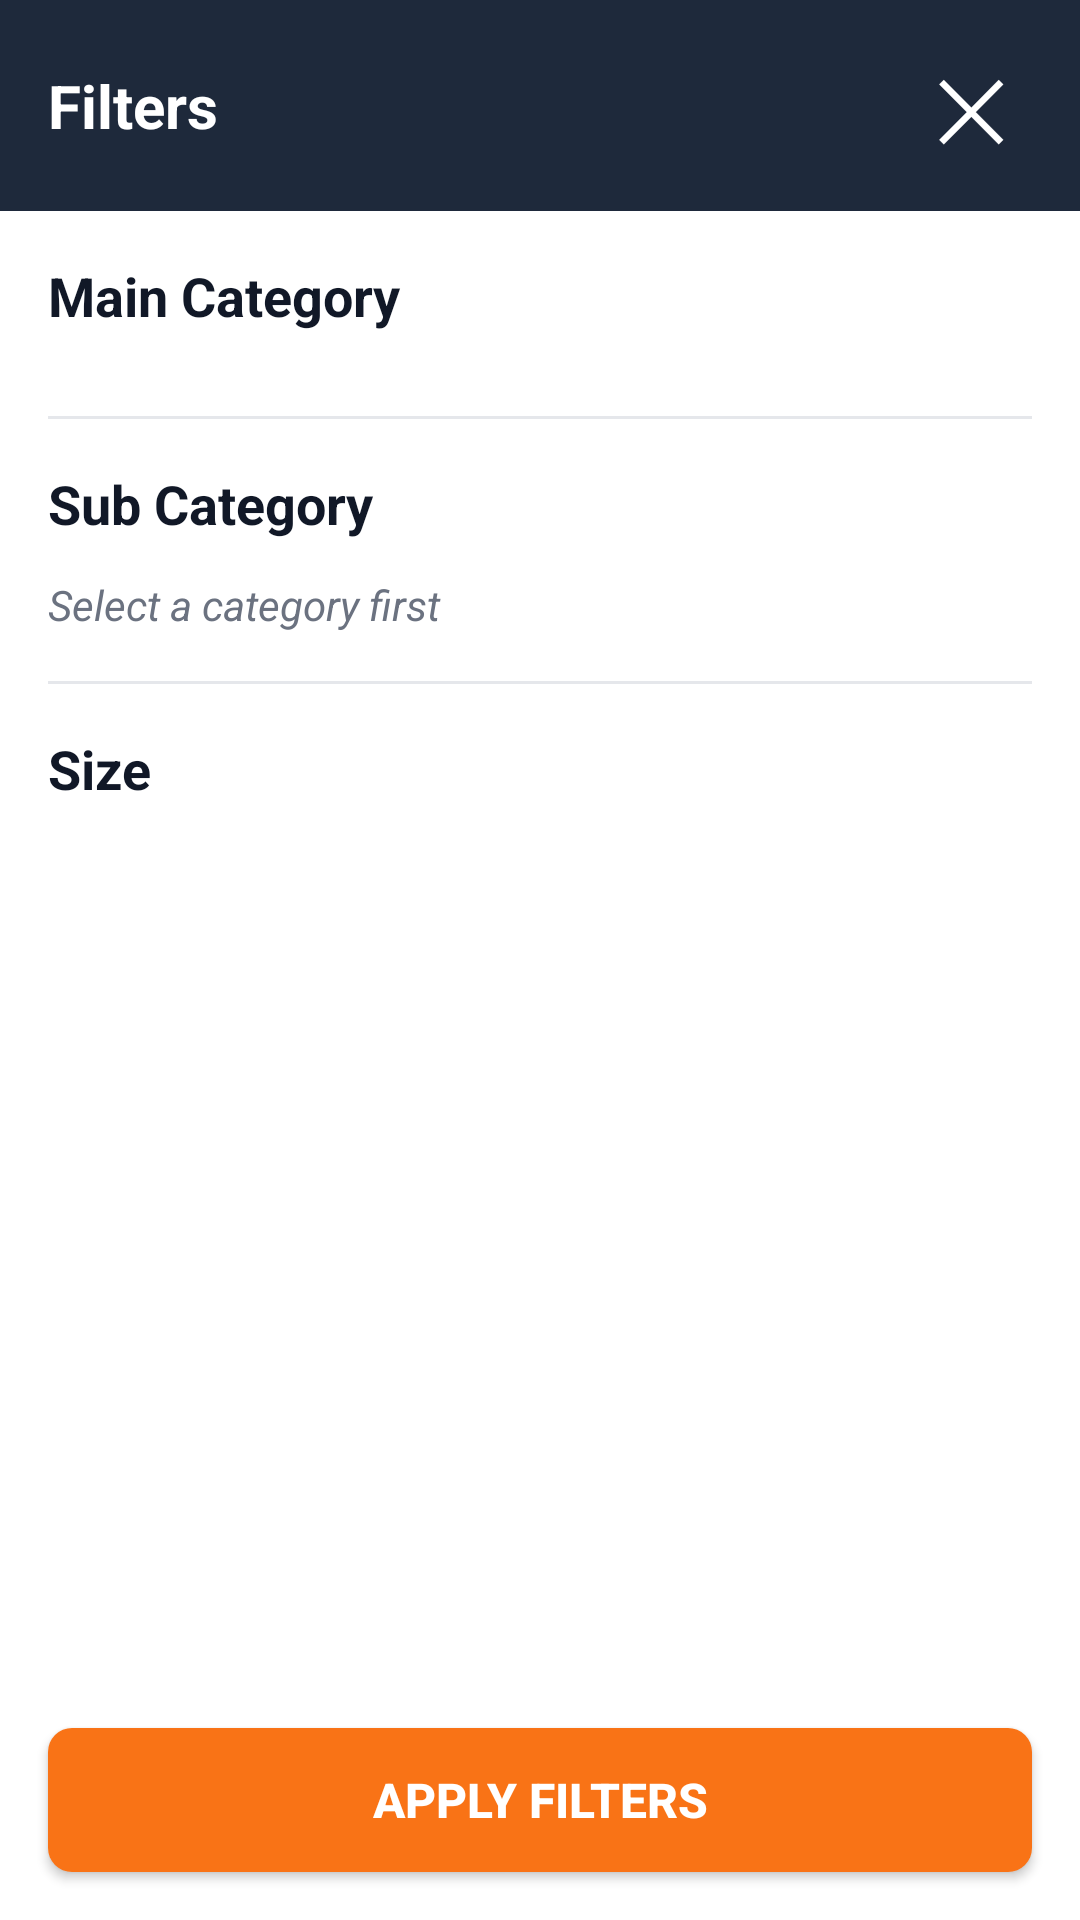

Write the Android layout XML for this screen, with the resource values it uses.
<!-- AndroidManifest.xml: application theme Theme.ShoeStore -->
<!-- res/layout/drawer_filter.xml -->
<?xml version="1.0" encoding="utf-8"?>
<LinearLayout xmlns:android="http://schemas.android.com/apk/res/android"
    android:layout_width="384dp"
    android:layout_height="match_parent"
    android:background="@color/white"
    android:orientation="vertical"
    android:clickable="true"
    android:focusable="true">

    
    <LinearLayout
        android:layout_width="match_parent"
        android:layout_height="wrap_content"
        android:background="@color/slate_800"
        android:orientation="horizontal"
        android:padding="16dp"
        android:gravity="center_vertical">

        <TextView
            android:layout_width="0dp"
            android:layout_height="wrap_content"
            android:layout_weight="1"
            android:text="@string/filters"
            android:textColor="@color/white"
            android:textSize="20sp"
            android:textStyle="bold"/>

        <TextView
            android:id="@+id/filterCloseButton"
            android:layout_width="wrap_content"
            android:layout_height="wrap_content"
            android:text="✕"
            android:textColor="@color/white"
            android:textSize="28sp"
            android:paddingHorizontal="8dp"/>
    </LinearLayout>

    <ScrollView
        android:layout_width="match_parent"
        android:layout_height="0dp"
        android:layout_weight="1">

        <LinearLayout
            android:layout_width="match_parent"
            android:layout_height="wrap_content"
            android:orientation="vertical"
            android:padding="16dp">

            
            <LinearLayout
                android:layout_width="match_parent"
                android:layout_height="wrap_content"
                android:orientation="horizontal"
                android:gravity="center_vertical">

                <TextView
                    android:layout_width="0dp"
                    android:layout_height="wrap_content"
                    android:layout_weight="1"
                    android:text="@string/main_category"
                    android:textSize="18sp"
                    android:textStyle="bold"
                    android:textColor="@color/gray_900"/>

                <TextView
                    android:id="@+id/clearMainCategory"
                    android:layout_width="wrap_content"
                    android:layout_height="wrap_content"
                    android:text="@string/clear"
                    android:textSize="14sp"
                    android:textColor="@color/blue_600"
                    android:visibility="gone"/>
            </LinearLayout>

            <LinearLayout
                android:id="@+id/mainCategoryContainer"
                android:layout_width="match_parent"
                android:layout_height="wrap_content"
                android:layout_marginTop="12dp"
                android:orientation="vertical">
                
            </LinearLayout>

            
            <View
                android:layout_width="match_parent"
                android:layout_height="1dp"
                android:layout_marginVertical="16dp"
                android:background="@color/gray_200"/>

            
            <LinearLayout
                android:layout_width="match_parent"
                android:layout_height="wrap_content"
                android:orientation="horizontal"
                android:gravity="center_vertical">

                <TextView
                    android:layout_width="0dp"
                    android:layout_height="wrap_content"
                    android:layout_weight="1"
                    android:text="@string/sub_category"
                    android:textSize="18sp"
                    android:textStyle="bold"
                    android:textColor="@color/gray_900"/>

                <TextView
                    android:id="@+id/clearSubCategory"
                    android:layout_width="wrap_content"
                    android:layout_height="wrap_content"
                    android:text="@string/clear"
                    android:textSize="14sp"
                    android:textColor="@color/blue_600"
                    android:visibility="gone"/>
            </LinearLayout>

            <TextView
                android:id="@+id/subCategoryPlaceholder"
                android:layout_width="match_parent"
                android:layout_height="wrap_content"
                android:layout_marginTop="12dp"
                android:text="@string/select_category_first"
                android:textSize="14sp"
                android:textStyle="italic"
                android:textColor="@color/gray_500"/>

            <LinearLayout
                android:id="@+id/subCategoryContainer"
                android:layout_width="match_parent"
                android:layout_height="wrap_content"
                android:layout_marginTop="12dp"
                android:orientation="vertical"
                android:visibility="gone">
                
            </LinearLayout>

            
            <View
                android:layout_width="match_parent"
                android:layout_height="1dp"
                android:layout_marginVertical="16dp"
                android:background="@color/gray_200"/>

            
            <LinearLayout
                android:layout_width="match_parent"
                android:layout_height="wrap_content"
                android:orientation="horizontal"
                android:gravity="center_vertical">

                <TextView
                    android:layout_width="0dp"
                    android:layout_height="wrap_content"
                    android:layout_weight="1"
                    android:text="@string/size"
                    android:textSize="18sp"
                    android:textStyle="bold"
                    android:textColor="@color/gray_900"/>

                <TextView
                    android:id="@+id/clearSize"
                    android:layout_width="wrap_content"
                    android:layout_height="wrap_content"
                    android:text="@string/clear"
                    android:textSize="14sp"
                    android:textColor="@color/blue_600"
                    android:visibility="gone"/>
            </LinearLayout>

            <GridLayout
                android:id="@+id/sizeFilterGrid"
                android:layout_width="match_parent"
                android:layout_height="wrap_content"
                android:layout_marginTop="12dp"
                android:columnCount="4"
                android:rowCount="4">
                
            </GridLayout>
        </LinearLayout>
    </ScrollView>

    
    <Button
        android:id="@+id/applyFiltersButton"
        android:layout_width="match_parent"
        android:layout_height="wrap_content"
        android:layout_margin="16dp"
        android:background="@drawable/orange_button_bg"
        android:text="@string/apply_filters"
        android:textColor="@color/white"
        android:textStyle="bold"
        android:textSize="16sp"
        android:padding="12dp"/>
</LinearLayout>
<!-- resources referenced by this layout -->
<resources>
  <color name="blue_600">#2563EB</color>
  <color name="gray_200">#E5E7EB</color>
  <color name="gray_500">#6B7280</color>
  <color name="gray_900">#111827</color>
  <color name="slate_800">#1E293B</color>
  <color name="white">#FFFFFFFF</color>
  <!-- drawable orange_button_bg (drawable) -->
  <?xml version="1.0" encoding="utf-8"?>
  <shape xmlns:android="http://schemas.android.com/apk/res/android">
      <solid android:color="@color/primary_orange"/>
      <corners android:radius="8dp"/>
  </shape>
  <string name="apply_filters">Apply Filters</string>
  <string name="clear">Clear</string>
  <string name="filters">Filters</string>
  <string name="main_category">Main Category</string>
  <string name="select_category_first">Select a category first</string>
  <string name="size">Size</string>
  <string name="sub_category">Sub Category</string>
  <style name="Theme.ShoeStore" parent="Theme.MaterialComponents.DayNight.DarkActionBar">
          <item name="colorPrimary">@color/primary_orange</item>
          <item name="colorPrimaryVariant">@color/orange_600</item>
          <item name="colorOnPrimary">@color/white</item>
          <item name="colorSecondary">@color/slate_800</item>
          <item name="colorSecondaryVariant">@color/gray_700</item>
          <item name="colorOnSecondary">@color/white</item>
          <item name="android:statusBarColor">@color/slate_800</item>
          <item name="android:windowLightStatusBar">false</item>
      </style>
  <color name="primary_orange">#F97316</color>
  <color name="orange_600">#EA580C</color>
  <color name="gray_700">#374151</color>
</resources>
